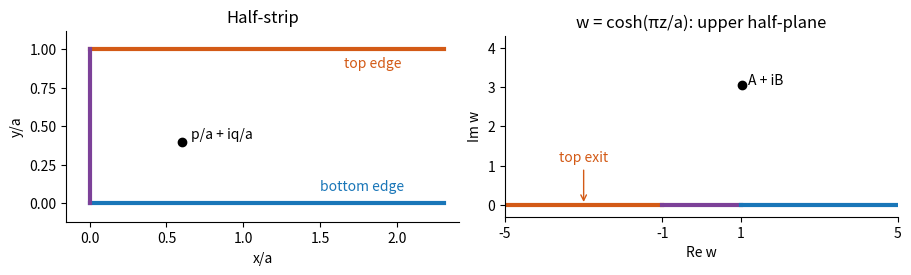

This chart was generated by the following Python code:
"""Python 3.14; NumPy and Matplotlib from the root pyproject.toml.
Write the original PNG into the current working directory.
"""
import numpy as np
import matplotlib.pyplot as plt
fig,axs=plt.subplots(1,2,figsize=(9,3.6),facecolor='white',layout='constrained')
blue,orange,purple='#1976b8','#d35a16','#7c4198'
a=axs[0]
a.plot([0,2.3],[0,0],color=blue,lw=3)
a.plot([0,2.3],[1,1],color=orange,lw=3)
a.plot([0,0],[0,1],color=purple,lw=3)
a.scatter([.6],[.4],color='black',zorder=3)
a.text(.66,.42,'p/a + iq/a')
a.text(1.65,.88,'top edge',color=orange)
a.text(1.5,.08,'bottom edge',color=blue)
a.set(xlim=(-.15,2.4),ylim=(-.12,1.12),xlabel='x/a',ylabel='y/a',title='Half-strip')
a.set_aspect('equal')
a=axs[1]
a.plot([-5,-1],[0,0],color=orange,lw=3)
a.plot([-1,1],[0,0],color=purple,lw=3)
a.plot([1,5],[0,0],color=blue,lw=3)
w=np.cosh(np.pi*(.6+.4j))
a.scatter([w.real],[w.imag],color='black',zorder=3)
a.text(w.real+.15,w.imag,'A + iB')
a.annotate('top exit',xy=(-3,0),xytext=(-3,1.1),ha='center',color=orange,arrowprops={'arrowstyle':'->','color':orange})
a.set(xlim=(-5,5),ylim=(-.3,4.3),xlabel='Re w',ylabel='Im w',title='w = cosh(πz/a): upper half-plane',xticks=[-5,-1,1,5])
a.set_aspect('equal')
for a in axs:
 a.spines[['top','right']].set_visible(False)
 a.set_facecolor('white')
fig.savefig('2010-half-strip-exit.png',dpi=155,facecolor='white')
